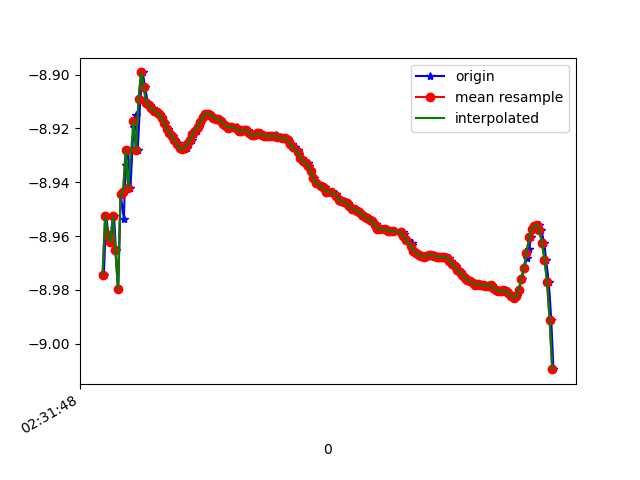

Source data for this figure (header and first rows):
1617849108330, 544751908503639, -8.974284, -3.8660367, 0.7456708
1617849108349, 544751927734409, -8.953, -3.886, 0.8884
1617849108366, 544751946965179, -8.96, -3.878, 0.8512
1617849108385, 544751966195949, -8.962, -3.9, 0.7102
1617849108410, 544751985426719, -8.953, -3.902, 0.8146
1617849108424, 544752004657489, -8.965, -3.894, 0.7095
1617849108442, 544752023888259, -8.98, -3.875, 0.621
1617849108461, 544752043119029, -8.944, -3.916, 0.8394
1617849108486, 544752062349799, -8.954, -3.919, 0.7187
1617849108499, 544752081580569, -8.933, -3.937, 0.8551
1617849108518, 544752100811339, -8.928, -3.936, 0.9159
1617849108537, 544752120042109, -8.942, -3.937, 0.76
1617849108561, 544752139272879, -8.92, -3.959, 0.8987
1617849108578, 544752158503649, -8.915, -3.956, 0.9557
1617849108594, 544752177734419, -8.928, -3.957, 0.8192
1617849108614, 544752196965189, -8.909, -3.992, 0.8569
1617849108633, 544752216195959, -8.899, -3.986, 0.9792
1617849108651, 544752235426729, -8.905, -3.982, 0.9449
1617849108673, 544752254657499, -8.911, -3.979, 0.8996
1617849108690, 544752273888269, -8.911, -3.979, 0.8934
1617849108709, 544752293119039, -8.913, -3.976, 0.8953
1617849108728, 544752312349809, -8.913, -3.973, 0.8989
1617849108752, 544752331580579, -8.914, -3.97, 0.9049
1617849108766, 544752350811349, -8.915, -3.968, 0.9091
1617849108785, 544752370042119, -8.916, -3.963, 0.9131
1617849108808, 544752389272889, -8.918, -3.959, 0.916
1617849108829, 544752408503659, -8.92, -3.953, 0.9194
1617849108842, 544752427734429, -8.922, -3.949, 0.9221
1617849108865, 544752446965199, -8.923, -3.946, 0.9235
1617849108883, 544752466195969, -8.924, -3.943, 0.9235
1617849108905, 544752485426739, -8.925, -3.94, 0.9252
1617849108918, 544752504657509, -8.926, -3.937, 0.9259
1617849108937, 544752523888279, -8.927, -3.935, 0.9267
1617849108956, 544752543119049, -8.928, -3.934, 0.9274
1617849108978, 544752562349819, -8.927, -3.935, 0.9267
1617849108994, 544752581580589, -8.926, -3.938, 0.9268
1617849109013, 544752600811359, -8.924, -3.942, 0.9271
1617849109035, 544752620042129, -8.922, -3.947, 0.9264
1617849109058, 544752639272899, -8.921, -3.95, 0.9234
1617849109070, 544752658503669, -8.92, -3.954, 0.9217
1617849109090, 544752677734439, -8.918, -3.959, 0.9194
1617849109111, 544752696965209, -8.916, -3.963, 0.9183
1617849109132, 544752716195979, -8.914, -3.966, 0.9178
1617849109147, 544752735426749, -8.914, -3.966, 0.9181
1617849109166, 544752754657519, -8.915, -3.965, 0.9176
1617849109184, 544752773888289, -8.916, -3.963, 0.9165
1617849109207, 544752793119059, -8.917, -3.962, 0.9159
1617849109223, 544752812349829, -8.917, -3.962, 0.9156
1617849109245, 544752831580599, -8.917, -3.961, 0.9118
1617849109263, 544752850811369, -8.918, -3.96, 0.9099
1617849109280, 544752870042139, -8.919, -3.957, 0.91
1617849109302, 544752889272909, -8.92, -3.957, 0.9071
1617849109318, 544752908503679, -8.92, -3.958, 0.9034
1617849109337, 544752927734449, -8.92, -3.958, 0.9035
1617849109365, 544752946965219, -8.92, -3.958, 0.9028
1617849109378, 544752966195989, -8.92, -3.957, 0.9003
1617849109394, 544752985426759, -8.921, -3.956, 0.8977
1617849109415, 544753004657529, -8.921, -3.956, 0.8956
1617849109438, 544753023888299, -8.921, -3.958, 0.8942
1617849109451, 544753043119069, -8.921, -3.958, 0.8922
1617849109470, 544753062349839, -8.922, -3.956, 0.89
... 123 more rows
